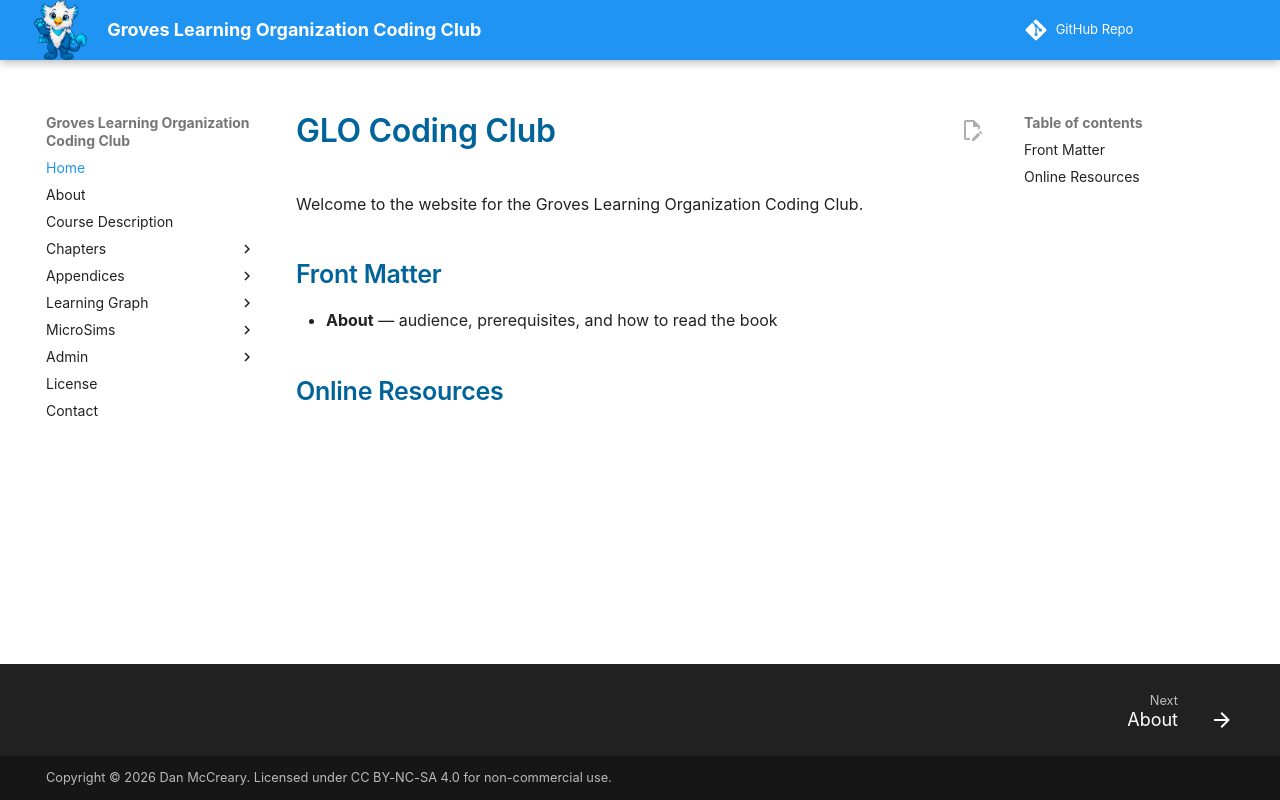

repository: dmccreary/glo-coding-club · page: index.html · generator: mkdocs

---
title: 'GLO Coding Club'
description: 'An interactive textbook for learning coding through creative projects at GLO Coding Club.'
image: img/cover.png
---

# GLO Coding Club


Welcome to the website for the Groves Learning Organization Coding Club.


## Front Matter

- **About** — audience, prerequisites, and how to read the book


## Online Resources
